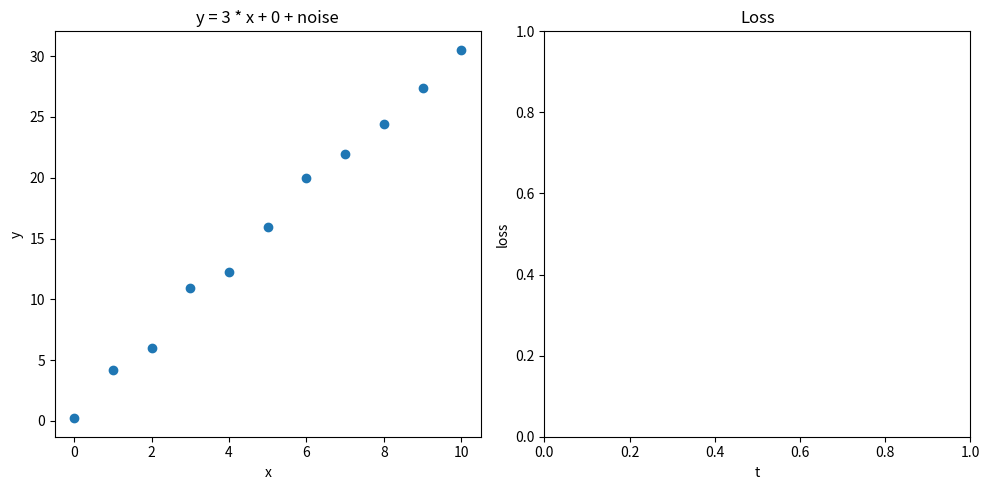

Write the Python code that produced this figure.
import matplotlib.pyplot as plt
import random

_, axes = plt.subplots(1, 2, figsize=(10, 5))
line, = axes[0].plot([], [])

def get_data():
    m = random.choice(range(5))
    b = random.choice(range(5))
    x = list(range(0, 11))
    y = [m * _ + b + 2 * random.random() for _ in x]
    return (m, b, x, y)

(m, b, x, y) = get_data()

x_loss = []
y_loss = []

m_predicted: float = 0
b_predicted: float = 0

is_mouse_pressed = False

def get_derivative():
    y_predicted = [m_predicted * _ + b_predicted for _ in x]
    arr = [(yp - yi) for yp, yi in zip(y_predicted, y)]
    derivative_b = sum(arr) * 2 / len(y)
    derivative_w = sum((db * xi) for db, xi in zip(arr, x)) * 2 / len(y)
    return (derivative_b, derivative_w)

def get_lost():
    y_predicted = [m_predicted * _ + b_predicted for _ in x]
    mse = sum((yp - yi)**2 for yp, yi in zip(y_predicted, y)) / len(y)
    return mse

alpha = 0.01

def improve():
    global m_predicted, b_predicted

    (derivative_b, derivative_w) = get_derivative()

    m_predicted -= alpha * derivative_w
    b_predicted -= alpha * derivative_b

    # Plot the predicted line
    line.set_data(x, [m_predicted * _ + b_predicted for _ in x])
    
    # Plot the loss
    x_loss.append(len(x_loss))
    y_loss.append(get_lost())
    axes[1].plot(x_loss, y_loss)

    fig = plt.gcf()
    fig.canvas.draw() # Force a redraw of the figure

def on_press(event): # type: ignore
    global is_mouse_pressed
    if event.inaxes == axes[0] or event.inaxes == axes[1]: # Only trigger if click is within the axes
        is_mouse_pressed = True
        improve() # Call improve immediately on press

def on_motion(event): # type: ignore
    global is_mouse_pressed
    if is_mouse_pressed and (event.inaxes == axes[0] or event.inaxes == axes[1]):
        improve()

def on_release(event): # type: ignore
    global is_mouse_pressed
    is_mouse_pressed = False

def gradient_descent():
    
    axes[0].scatter(x, y)
    axes[0].set_title(f'y = {m} * x + {b} + noise')
    axes[0].set_xlabel('x')
    axes[0].set_ylabel('y')

    axes[1].set_title('Loss')
    axes[1].set_xlabel('t')
    axes[1].set_ylabel('loss')

    fig = plt.gcf()

    fig.canvas.mpl_connect('button_press_event', on_press)
    fig.canvas.mpl_connect('motion_notify_event', on_motion)
    fig.canvas.mpl_connect('button_release_event', on_release)

    # Adjust layout to prevent overlapping titles
    plt.tight_layout()

    # Display the plot
    plt.show()

if __name__ == "__main__":
    gradient_descent()
